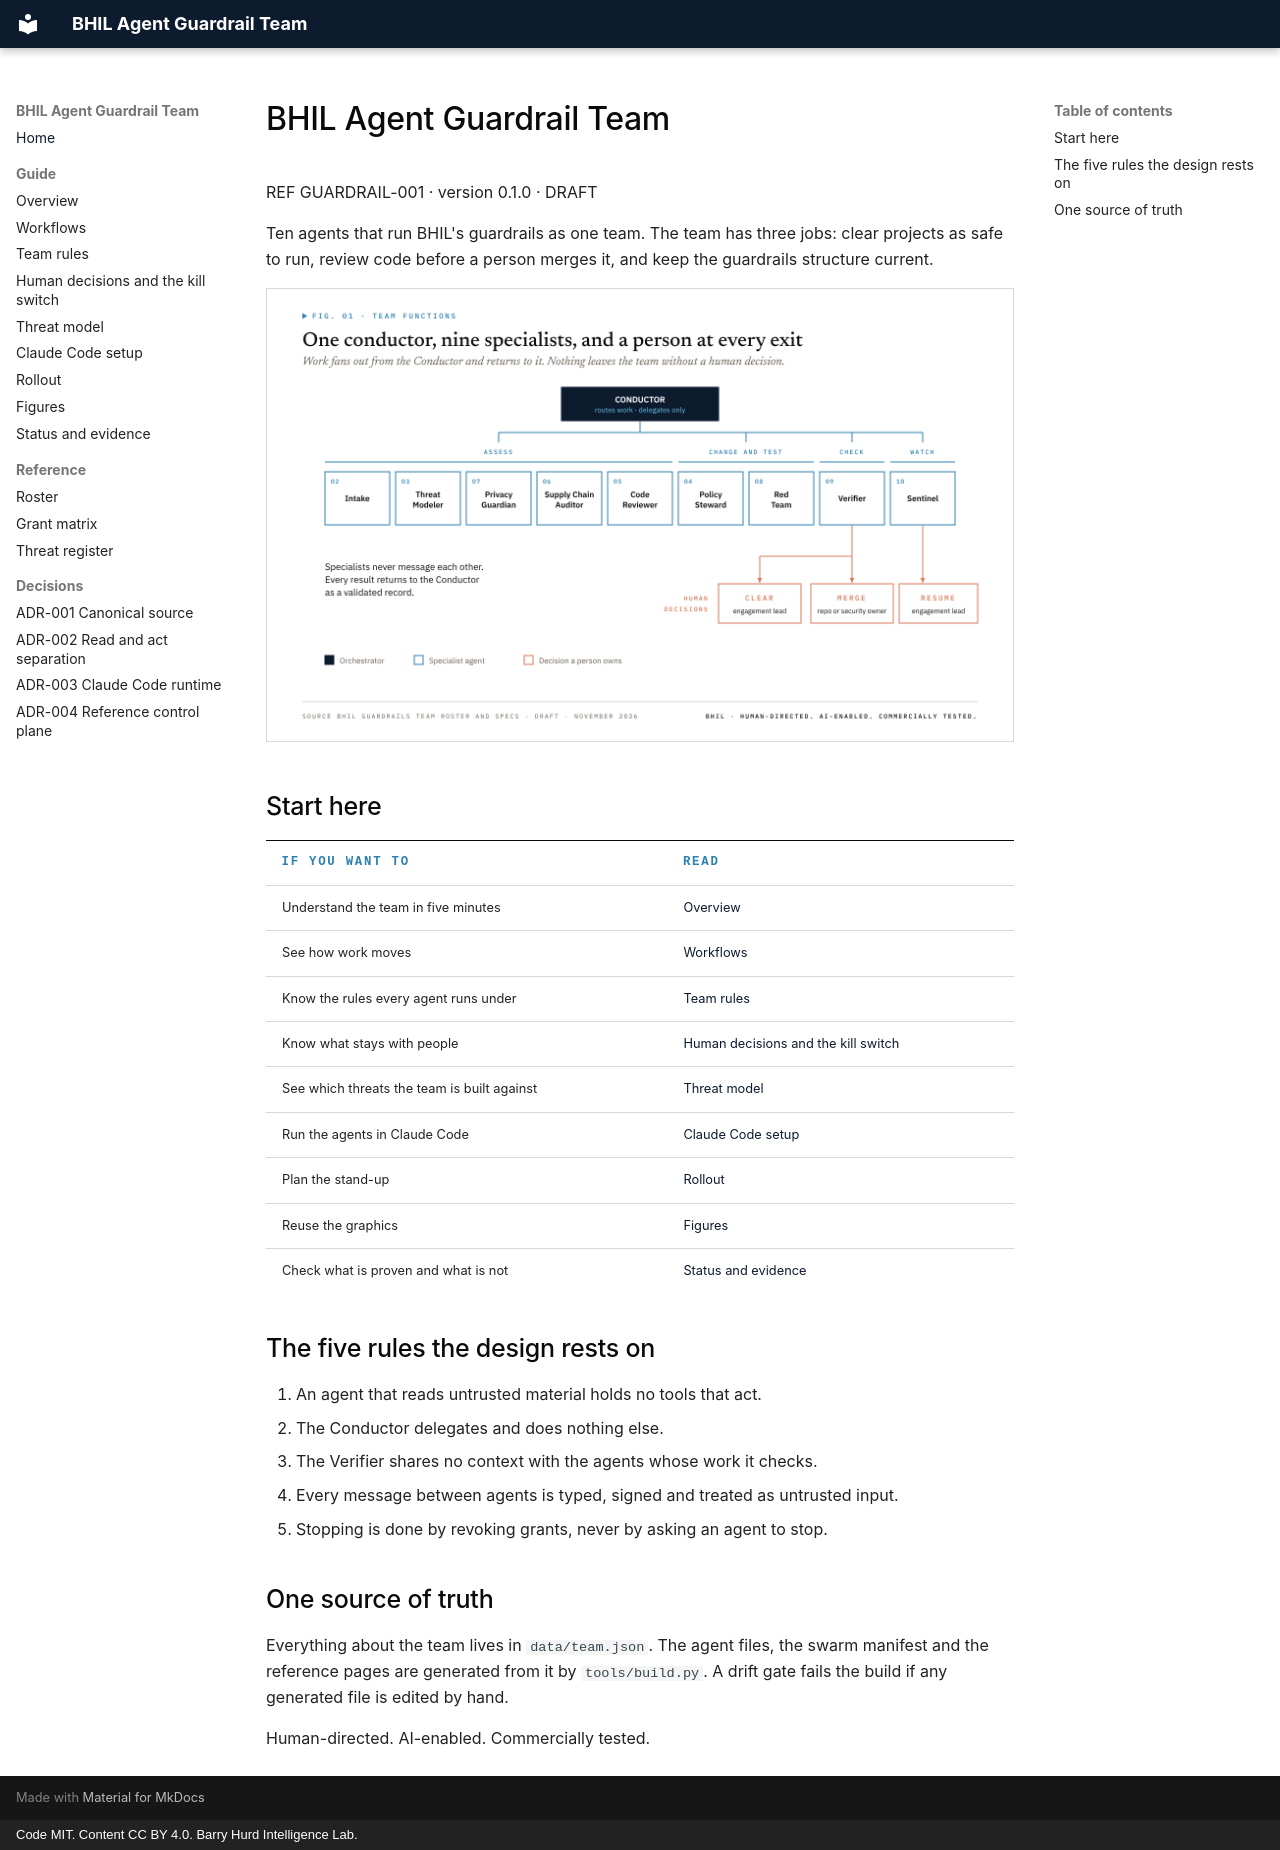

repository: PolymathWizard/BHIL-Agent-Guardrail-Team · page: index.html · generator: mkdocs · copyright: Code MIT. Content CC BY 4.0. Barry Hurd Intelligence Lab.

# BHIL Agent Guardrail Team

REF GUARDRAIL-001 · version 0.1.0 · DRAFT

Ten agents that run BHIL's guardrails as one team. The team has three jobs: clear projects as safe to run, review code before a person merges it, and keep the guardrails structure current.

![One conductor, nine specialists, and a person at every exit](assets/figures/png/SG01_team-map.png)

## Start here

| If you want to | Read |
| --- | --- |
| Understand the team in five minutes | [Overview](01-overview.md) |
| See how work moves | [Workflows](02-workflows.md) |
| Know the rules every agent runs under | [Team rules](03-team-rules.md) |
| Know what stays with people | [Human decisions and the kill switch](04-human-decisions-and-kill-switch.md) |
| See which threats the team is built against | [Threat model](05-threat-model.md) |
| Run the agents in Claude Code | [Claude Code setup](06-claude-code-setup.md) |
| Plan the stand-up | [Rollout](07-rollout.md) |
| Reuse the graphics | [Figures](08-figures.md) |
| Check what is proven and what is not | [Status and evidence](09-status-and-evidence.md) |

## The five rules the design rests on

1. An agent that reads untrusted material holds no tools that act.
2. The Conductor delegates and does nothing else.
3. The Verifier shares no context with the agents whose work it checks.
4. Every message between agents is typed, signed and treated as untrusted input.
5. Stopping is done by revoking grants, never by asking an agent to stop.

## One source of truth

Everything about the team lives in `data/team.json`. The agent files, the swarm manifest and the reference pages are generated from it by `tools/build.py`. A drift gate fails the build if any generated file is edited by hand.

Human-directed. AI-enabled. Commercially tested.
